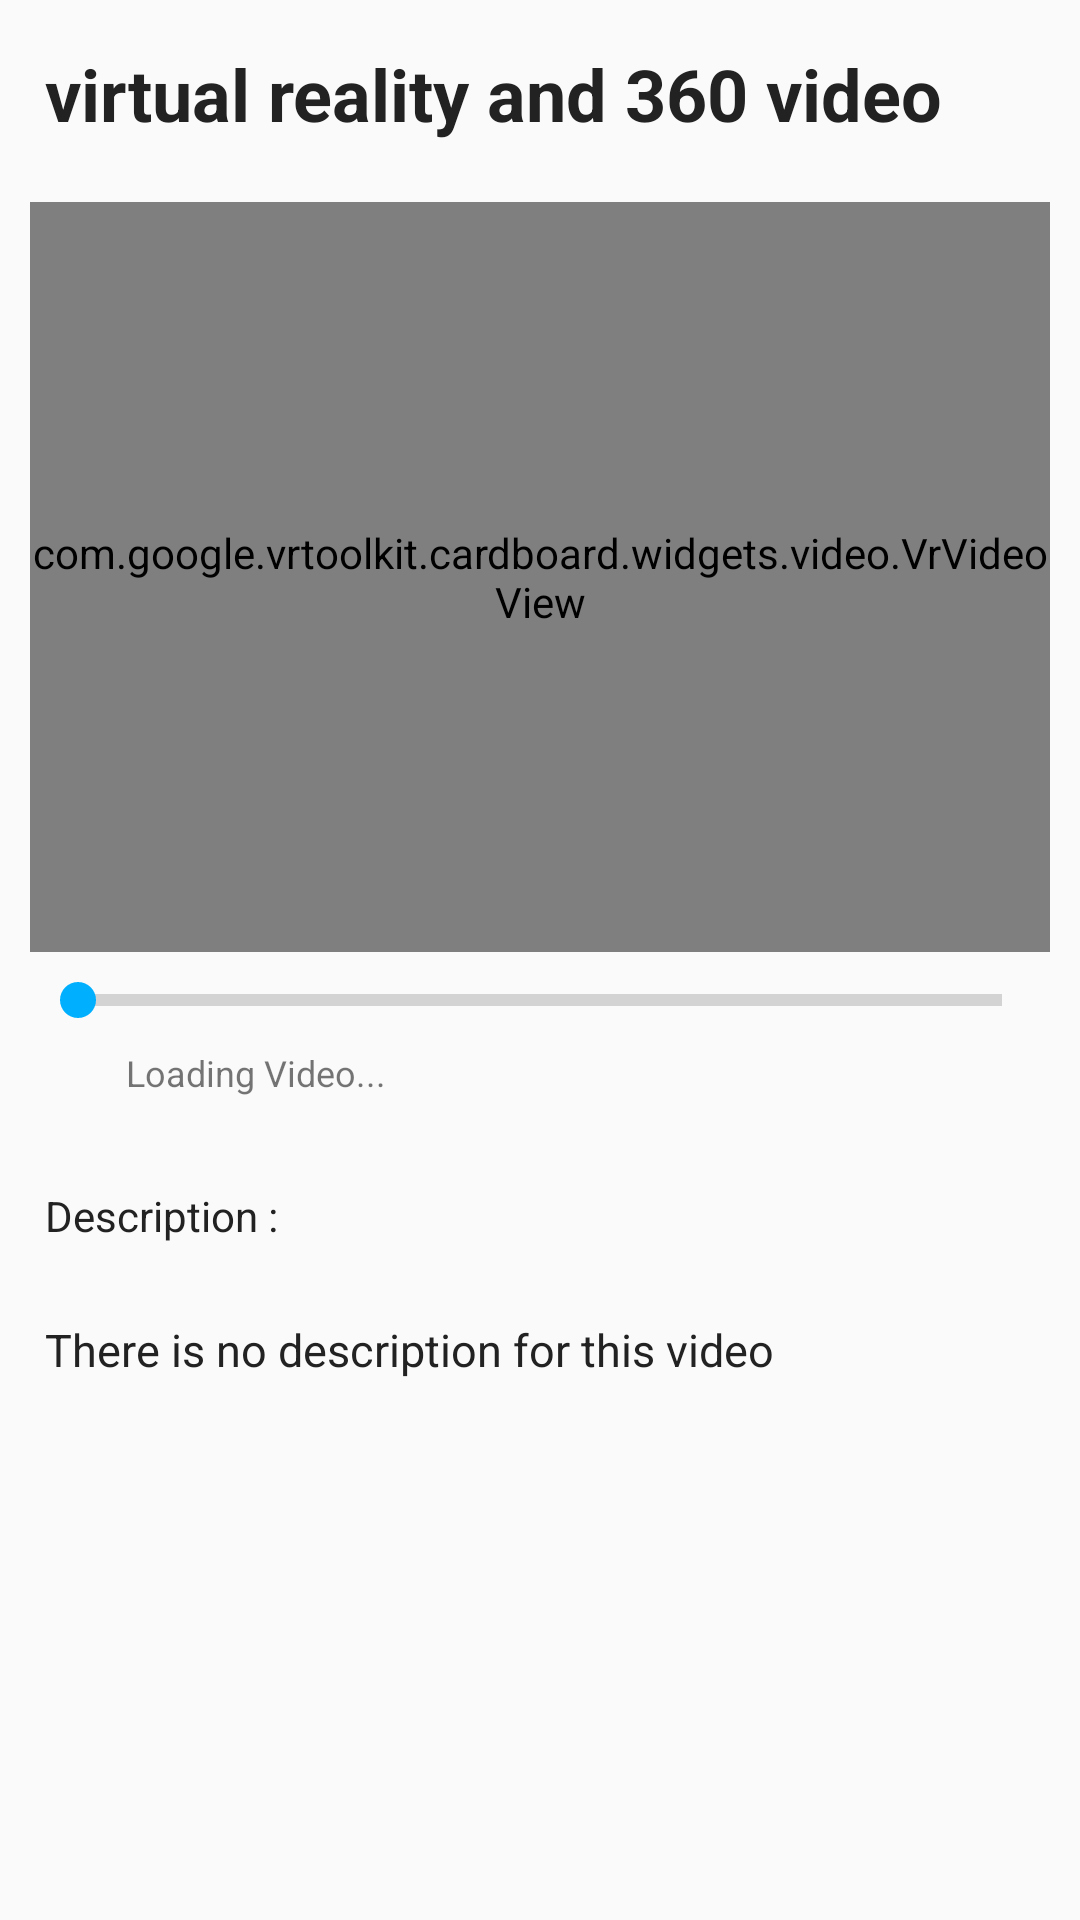

Write the Android layout XML for this screen, with the resource values it uses.
<!-- AndroidManifest.xml: application theme AppTheme -->
<!-- res/layout/tour_vrvideo_layout.xml -->
<?xml version="1.0" encoding="utf-8"?>
<ScrollView xmlns:android="http://schemas.android.com/apk/res/android"
    android:layout_width="fill_parent"
    android:layout_height="wrap_content"
    xmlns:app="http://schemas.android.com/apk/res-auto">

     <LinearLayout
        android:layout_width="match_parent"
        android:layout_height="match_parent"
        android:id="@+id/main_layout"
        android:padding="10dip"
         android:orientation="vertical">
         
             
             
             
             
             
             


         <TextView
            style="@style/ContentText"
            android:textSize="@dimen/title_text_size"
            android:textStyle="bold"
            android:textColor="@color/textDark"
            android:text="virtual reality and 360 video "
            android:id="@+id/title_tour"
            android:paddingBottom="15dp"/>



        <com.google.vrtoolkit.cardboard.widgets.video.VrVideoView
            android:id="@+id/video_view_tour"
            android:layout_width="match_parent"
            android:scrollbars="@null"
            android:layout_height="250dip"/>

        
        <SeekBar
            android:id="@+id/seek_bar_tour"
            style="?android:attr/progressBarStyleHorizontal"
            android:layout_height="32dp"
            android:layout_width="fill_parent"/>
        <TextView
            android:id="@+id/status_text_tour"
            android:text="Loading Video..."
            android:layout_centerInParent="true"
            android:layout_height="wrap_content"
            android:layout_width="fill_parent"
            android:textSize="@dimen/caption_text_size"
            android:paddingStart="32dp"
            android:paddingEnd="32dp"/>

         <TextView
             android:layout_width="wrap_content"
             android:layout_height="wrap_content"
             android:text="Description :"
             android:id="@+id/textView2"
             android:paddingTop="25dp"
             style="@style/ContentText"
             android:textColor="@color/textDark"
             />

         <TextView
            style="@style/ContentText"
            android:textColor="@color/textDark"
            android:textSize="@dimen/paragragh_text_size"
            android:text="There is no description for this video"
            android:id="@+id/desc_tour"
            android:paddingTop="15dp"
            />

        <TextView
            android:id="@+id/source"
            style="@style/ContentText"
            android:textColor="@color/textDark"
            android:textSize="@dimen/paragragh_text_size"/>
    </LinearLayout>
</ScrollView>
<!-- resources referenced by this layout -->
<resources>
  <color name="textDark">#222</color>
  <dimen name="caption_text_size">12dip</dimen>
  <dimen name="paragragh_text_size">15dip</dimen>
  <dimen name="title_text_size">24dip</dimen>
  <style name="ContentText">
          <item name="android:layout_width">wrap_content</item>
          <item name="android:layout_height">wrap_content</item>
          <item name="android:layout_margin">5dip</item>
      </style>
  <style name="AppTheme" parent="AppTheme.Base" />
  <style name="AppTheme.Base" parent="Theme.AppCompat.Light.NoActionBar">
          
          <item name="colorPrimary">#3F51B5</item>
          
          <item name="colorPrimaryDark">#3949AB</item>
          
          <item name="colorAccent">#00B0FF</item>
          
      </style>
</resources>
